Run: headless pygame with SDL's dummy video driver; simulated clock (each Clock.tick advances the game by its frame time, no real sleeping); random seed 0; keys injected as events and as key.get_pressed() state; mouse plan: one left click at the window centre at the start of phase 2, then a move to the lower-right quarter at the start of phase 3.
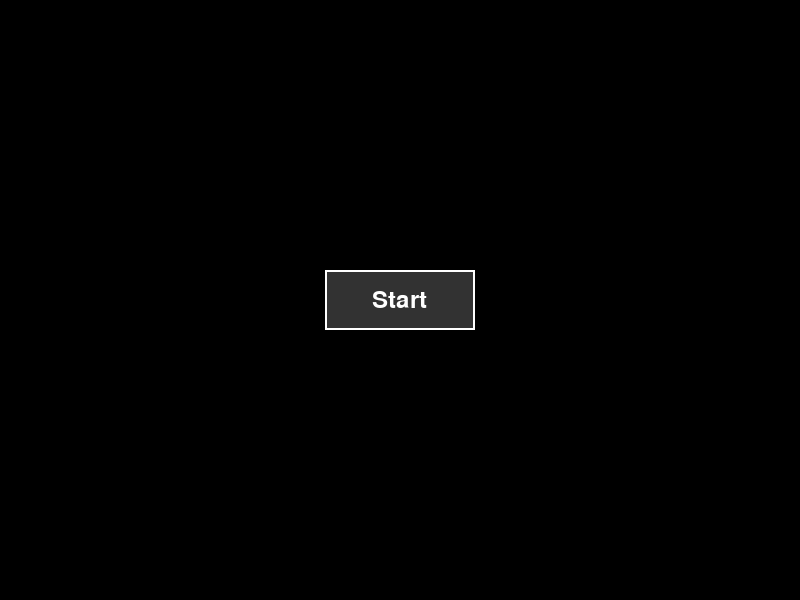
Frame 1 of 4 · flips 1–60 · no input
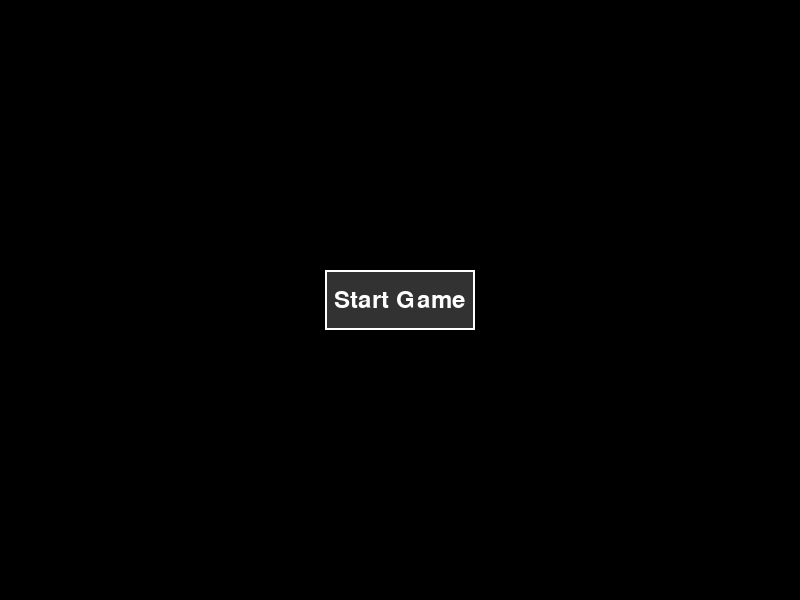
Frame 2 of 4 · flips 61–180 · clicked the window centre · tapped SPACE, RETURN · held RIGHT (→), D
Frame 3 of 4 · flips 181–300 · moved the mouse to the lower-right quarter · held DOWN (↓), S · screen unchanged from frame 2, image omitted
Frame 4 of 4 · flips 301–420 · held LEFT (←), A, UP (↑), W · screen unchanged from frame 3, image omitted

The pygame program that drew these frames:

import pygame
import sys

pygame.init()

WIDTH, HEIGHT = 800, 600
screen = pygame.display.set_mode((WIDTH, HEIGHT))
pygame.display.set_caption("Menu")

font = pygame.font.Font(None, 36)

# 变量
countdown = 0
countdown_started = False
begin_game_button_visible = False

# 按钮尺寸和位置
button_width, button_height = 150, 60
start_button_rect = pygame.Rect(WIDTH // 2 - button_width // 2, HEIGHT // 2 - button_height // 2, button_width, button_height)
start_game_button_rect = pygame.Rect(WIDTH // 2 - button_width // 2, HEIGHT // 2 - button_height // 2, button_width, button_height)

def update_countdown():
    """更新倒计时"""
    global countdown, begin_game_button_visible
    if countdown > 0:
        screen.fill((0, 0, 0))
        countdown_text = font.render(f"Close your eyes and calm down in {countdown} seconds", True, (150, 255, 255))
        screen.blit(countdown_text, (WIDTH // 2 - countdown_text.get_width() // 2, HEIGHT // 2 - 100))
        pygame.display.update()
        pygame.time.delay(1000)
        countdown -= 1
    if countdown == 0:  # 倒计时结束，显示“Start Game”按钮
        begin_game_button_visible = True

def draw_menu():
    """绘制菜单界面"""
    screen.fill((0, 0, 0))

    if countdown_started and countdown > 0:
        update_countdown()
    elif begin_game_button_visible:  # 倒计时结束后，显示“Start Game”按钮
        pygame.draw.rect(screen, (50, 50, 50), start_game_button_rect)  # 按钮背景
        pygame.draw.rect(screen, (255, 255, 255), start_game_button_rect, 2)  # 按钮边框
        text = font.render("Start Game", True, (255, 255, 255))
        screen.blit(text, (start_game_button_rect.x + (button_width - text.get_width()) // 2,
                           start_game_button_rect.y + (button_height - text.get_height()) // 2))
    else:
        pygame.draw.rect(screen, (50, 50, 50), start_button_rect)  # 按钮背景
        pygame.draw.rect(screen, (255, 255, 255), start_button_rect, 2)  # 按钮边框
        text = font.render("Start", True, (255, 255, 255))
        screen.blit(text, (start_button_rect.x + (button_width - text.get_width()) // 2,
                           start_button_rect.y + (button_height - text.get_height()) // 2))

    pygame.display.update()

def handle_menu_events():
    """处理菜单事件"""
    global countdown_started, countdown, begin_game_button_visible

    for event in pygame.event.get():
        if event.type == pygame.QUIT:
            pygame.quit()
            sys.exit()
        elif event.type == pygame.MOUSEBUTTONDOWN:
            x, y = pygame.mouse.get_pos()
            if not countdown_started and start_button_rect.collidepoint(x, y):
                countdown_started = True
                countdown = 5  # 设定倒计时（可以调整）
            elif begin_game_button_visible and start_game_button_rect.collidepoint(x, y):
                start_game()  # 进入游戏

def start_game():
    """进入游戏（示例）"""
    print("游戏开始！")
    pygame.quit()
    sys.exit()

def main():
    """主循环"""
    while True:
        handle_menu_events()
        draw_menu()

if __name__ == "__main__":
    main()
